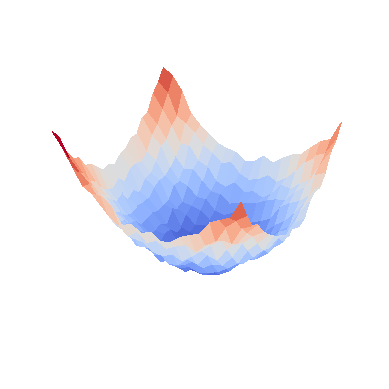

This chart was generated by the following Python code: (Note: this script raises an exception after producing the figure.)
import matplotlib.pyplot as plt
from matplotlib import cm
from matplotlib.ticker import LinearLocator
import numpy as np
from mpl_toolkits.mplot3d import axes3d
import random

fig, ax = plt.subplots(subplot_kw={"projection": "3d"})

x = np.arange(-1,1, .1)
y = np.arange(-1,1, .1)

X, Y = np.meshgrid(x, y)
Z = X**2+Y**2

Z = Z +np.random.rand(20,20)/6


# Plot the surface.
surf = ax.plot_surface(X, Y, Z, cmap=cm.coolwarm,
                       linewidth=0, antialiased=False)

# Customize the z axis.

ax.zaxis.set_major_locator(LinearLocator(10))
# A StrMethodFormatter is used automatically
ax.zaxis.set_major_formatter('{x:.02f}')
plt.axis('off')
plt.grid(b=None)
# Add a color bar which maps values to colors.
plt.savefig('src/background/loss.png', dpi=500
            )